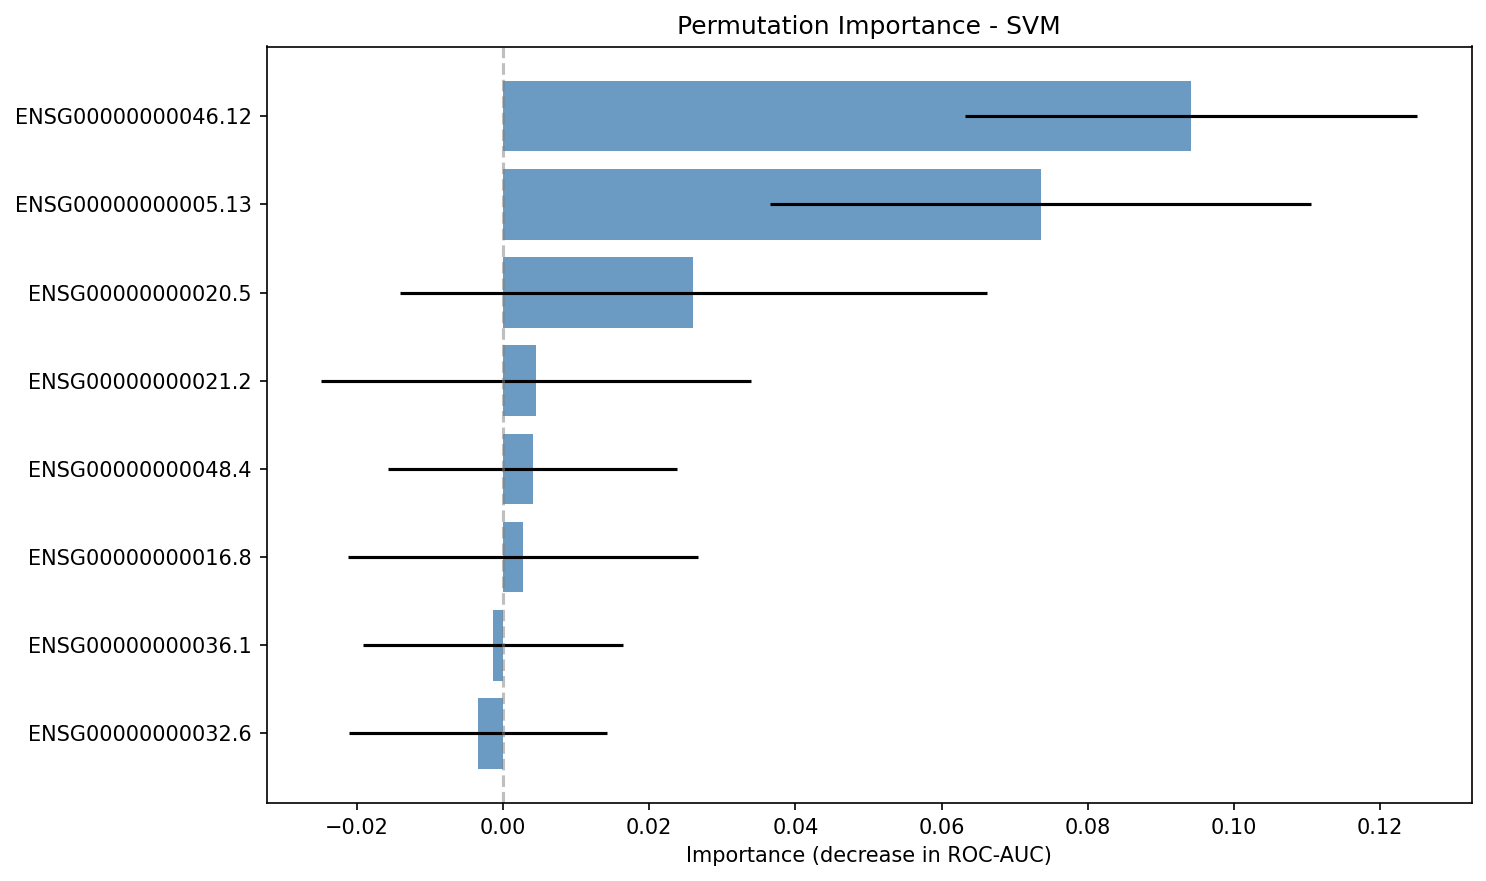

Values plotted in this chart, from the file beside it:
gene, importance_mean, importance_std
ENSG00000000046.12, 0.09414, 0.03088
ENSG00000000005.13, 0.07357, 0.03705
ENSG00000000020.5, 0.02604, 0.04021
ENSG00000000021.2, 0.004557, 0.02942
ENSG00000000048.4, 0.004036, 0.0198
ENSG00000000016.8, 0.002734, 0.02393
ENSG00000000036.1, -0.001432, 0.0178
ENSG00000000032.6, -0.003385, 0.01764
